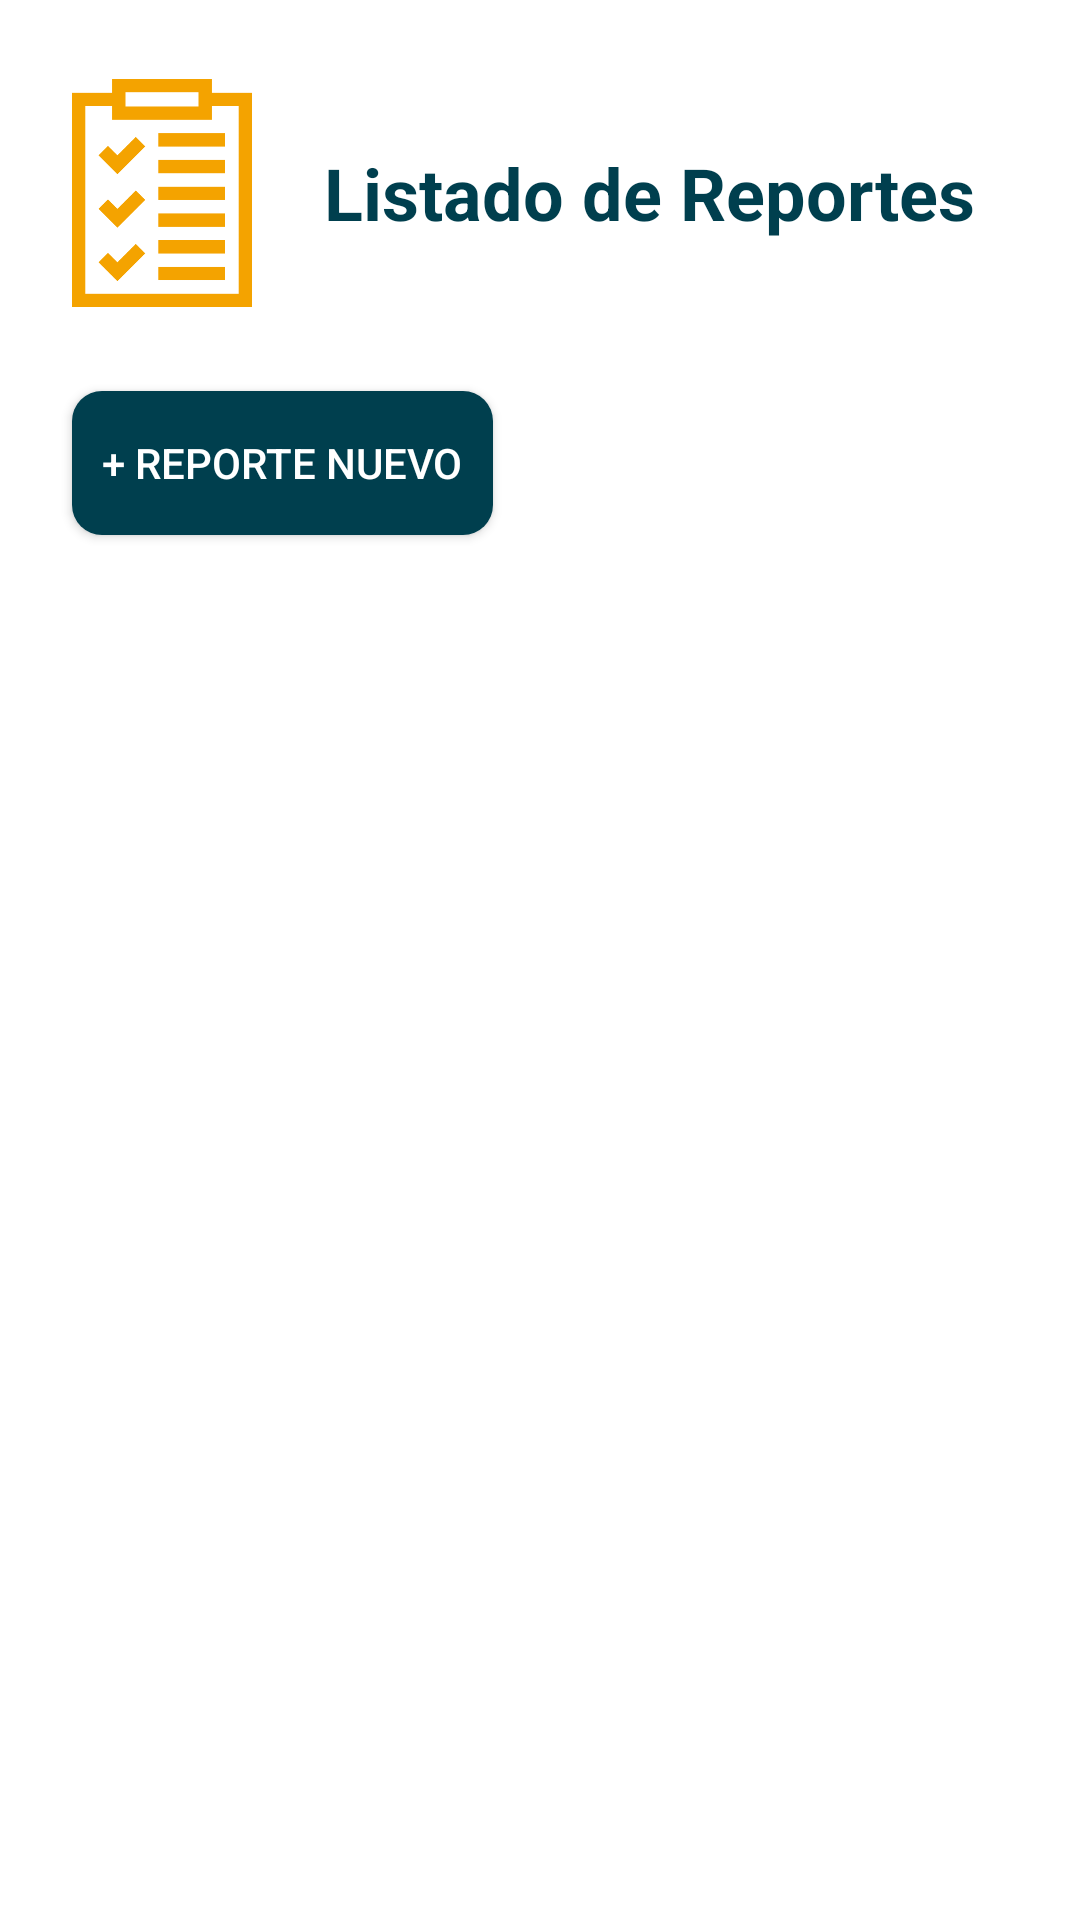

Write the Android layout XML for this screen, with the resource values it uses.
<!-- AndroidManifest.xml: application theme Theme.ServiTrack_movil -->
<!-- res/layout/fragment_lista_reporte.xml -->
<?xml version="1.0" encoding="utf-8"?>
<androidx.constraintlayout.widget.ConstraintLayout
    xmlns:android="http://schemas.android.com/apk/res/android"
    xmlns:app="http://schemas.android.com/apk/res-auto"
    xmlns:tools="http://schemas.android.com/tools"
    android:background="#FFFFFF"
    android:layout_width="match_parent"
    android:layout_height="match_parent"
    android:padding="16dp">

    

    <TextView
        android:id="@+id/txtTituloReportes"
        android:layout_width="wrap_content"
        android:layout_height="wrap_content"
        android:layout_marginStart="92dp"
        android:layout_marginTop="32dp"
        android:text="Listado de Reportes"
        android:textColor="#003F4E"
        android:textSize="24sp"
        android:textStyle="bold"
        app:layout_constraintStart_toStartOf="parent"
        app:layout_constraintTop_toTopOf="parent" />

    <ImageView
        android:id="@+id/imageView3"
        android:layout_width="76dp"
        android:layout_height="80dp"
        android:layout_marginEnd="16dp"
        android:layout_marginBottom="18dp"
        android:src="@drawable/icono_reporte"
        app:layout_constraintBottom_toTopOf="@+id/btnCrear"
        app:layout_constraintEnd_toStartOf="@+id/txtTituloReportes"
        app:layout_constraintStart_toStartOf="parent"
        app:layout_constraintTop_toTopOf="parent" />

    <androidx.appcompat.widget.AppCompatButton
        android:id="@+id/btnCrear"
        android:layout_width="wrap_content"
        android:layout_height="wrap_content"
        android:layout_marginStart="8dp"
        android:layout_marginTop="50dp"
        android:background="@drawable/rounded_button"
        android:backgroundTint="#003F4E"
        android:text="+ Reporte Nuevo"
        android:textColor="#FFFFFF"
        app:layout_constraintStart_toStartOf="parent"
        app:layout_constraintTop_toBottomOf="@id/txtTituloReportes" />


    <androidx.recyclerview.widget.RecyclerView
        android:id="@+id/recyclerTickets"
        android:layout_width="0dp"
        android:layout_height="0dp"
        android:layout_marginTop="16dp"
        app:layout_constraintTop_toBottomOf="@id/btnCrear"
        app:layout_constraintBottom_toBottomOf="parent"
        app:layout_constraintStart_toStartOf="parent"
        app:layout_constraintEnd_toEndOf="parent"
        tools:listitem="@layout/item_reporte"/>

</androidx.constraintlayout.widget.ConstraintLayout>
<!-- res/layout/item_reporte.xml (included above) -->
<?xml version="1.0" encoding="utf-8"?>
<androidx.cardview.widget.CardView xmlns:android="http://schemas.android.com/apk/res/android"
    xmlns:app="http://schemas.android.com/apk/res-auto"
    android:layout_width="match_parent"
    android:layout_height="wrap_content"
    android:layout_margin="8dp"
    app:cardCornerRadius="12dp"
    app:cardElevation="4dp">


    <androidx.constraintlayout.widget.ConstraintLayout
        android:layout_width="match_parent"
        android:layout_height="wrap_content"
        android:padding="16dp">

        
        <ImageView
            android:id="@+id/imgReporte"
            android:layout_width="70dp"
            android:layout_height="70dp"
            android:src="@drawable/icono_reporte_teal"
            app:layout_constraintStart_toStartOf="parent"
            app:layout_constraintTop_toTopOf="parent" />

        
        <TextView
            android:id="@+id/txtTituloReporte"
            android:layout_width="0dp"
            android:layout_height="wrap_content"
            android:layout_marginStart="12dp"
            android:text="Título del reporte"
            android:textColor="#006D77"
            android:textSize="18sp"
            android:textStyle="bold"
            app:layout_constraintEnd_toEndOf="parent"
            app:layout_constraintStart_toEndOf="@id/imgReporte"
            app:layout_constraintTop_toTopOf="parent" />

        
        <TextView
            android:id="@+id/txtEstado"
            android:layout_width="wrap_content"
            android:layout_height="wrap_content"
            android:layout_marginStart="16dp"
            android:text="En proceso"
            android:textColor="#006D77"
            app:layout_constraintBottom_toBottomOf="parent"
            app:layout_constraintStart_toEndOf="@id/imgReporte" />

        
        <TextView
            android:id="@+id/txtFecha"
            android:layout_width="wrap_content"
            android:layout_height="wrap_content"
            android:text="12 abr 2025"
            android:textColor="#006D77"
            android:textSize="14sp"
            app:layout_constraintEnd_toEndOf="parent"
            app:layout_constraintBottom_toBottomOf="parent" />

    </androidx.constraintlayout.widget.ConstraintLayout>
</androidx.cardview.widget.CardView>
<!-- resources referenced by this layout -->
<resources>
  <!-- drawable icono_reporte: png bitmap (drawable, 5695 bytes) -->
  <!-- drawable icono_reporte_teal: png bitmap (drawable, 5612 bytes) -->
  <!-- drawable rounded_button (drawable) -->
  <?xml version="1.0" encoding="utf-8"?>
  <shape xmlns:android="http://schemas.android.com/apk/res/android"
      android:shape="rectangle">
      <solid android:color="#006D77" />
      <corners android:radius="10dp" /> 
      <padding android:left="10dp" android:top="8dp" android:right="10dp" android:bottom="8dp"/>
  </shape>
  <style name="Theme.ServiTrack_movil" parent="Base.Theme.ServiTrack_movil" />
  <style name="Base.Theme.ServiTrack_movil" parent="Theme.Material3.DayNight.NoActionBar">
          
          
      </style>
</resources>
